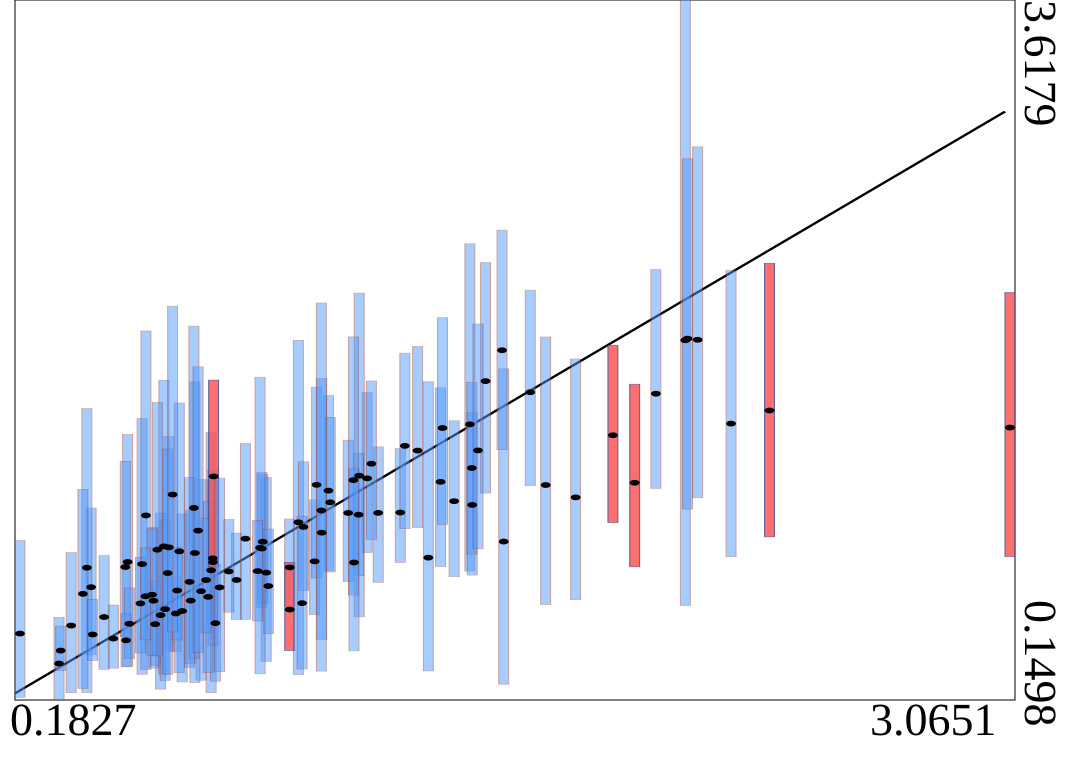

Data behind this chart, as committed beside it:
truth	estimates	95HPDlow	95HPDup
0.7101	0.689	0.2479	1.242
0.5384	0.8233	0.2774	1.544
1.973	1.226	0.8096	1.714
1.801	1.154	0.6466	1.839
0.7393	0.7925	0.186	1.474
0.4962	0.8336	0.3162	1.466
2.253	1.519	0.8595	2.278
1.493	1.516	0.7882	2.41
0.2964	0.3306	0.1498	0.5595
0.3899	0.7088	0.374	1.101
0.8867	0.9003	0.6062	1.278
0.7518	0.5305	0.2431	0.8221
1.194	1.248	0.881	1.673
0.7447	0.8328	0.4187	1.289
0.8133	0.7447	0.5482	0.9769
1.041	0.8368	0.5724	1.141
0.4893	0.8086	0.4639	1.333
0.9681	0.8068	0.6135	1.047
1.17	1.261	0.562	2.166
1.499	1.116	0.7687	1.575
1.226	1.077	0.733	1.404
0.7907	0.7868	0.585	1.044
1.407	1.231	0.811	1.696
0.5012	0.5276	0.355	0.7048
0.8996	0.7806	0.3412	1.252
0.8898	0.9338	0.627	1.268
3.065	1.5	0.8607	2.168
2.12	1.932	0.6178	3.618
0.1827	0.479	0.1631	0.9405
1.341	1.386	1.004	1.902
1.538	1.73	1.175	2.317
1.713	1.215	0.6226	1.948
0.5922	0.5702	0.2038	1.076
1.046	1.216	0.7545	1.7
0.6162	0.9061	0.393	1.456
1.081	1.187	0.7911	1.659
1.909	1.462	1.029	1.907
0.744	0.8514	0.5234	1.237
1.206	1.32	0.9457	1.73
0.4916	0.4455	0.3139	0.5768
0.7308	0.6608	0.2856	1.134
2.034	1.667	1.198	2.283
2.365	1.584	0.9582	2.314
0.5716	0.6417	0.308	1.006
1.086	1.129	0.7841	1.55
0.7248	0.7443	0.4822	1.051
0.8391	0.9491	0.5497	1.421
0.3013	0.3947	0.2958	0.5161
0.3318	0.5186	0.1858	0.8802
1.668	1.675	1.212	2.18
1.061	0.9788	0.4485	1.744
0.3775	0.8052	0.1866	1.594
1.372	0.8552	0.2939	1.726
0.4546	0.4543	0.3075	0.6206
1.591	0.9348	0.2283	1.791
0.6551	0.5906	0.2391	1.072
1.447	1.135	0.7604	1.533
0.9058	0.7144	0.4783	0.9966
0.6366	0.5784	0.3888	0.7596
0.6466	0.8864	0.2851	1.622
... 40 more rows
